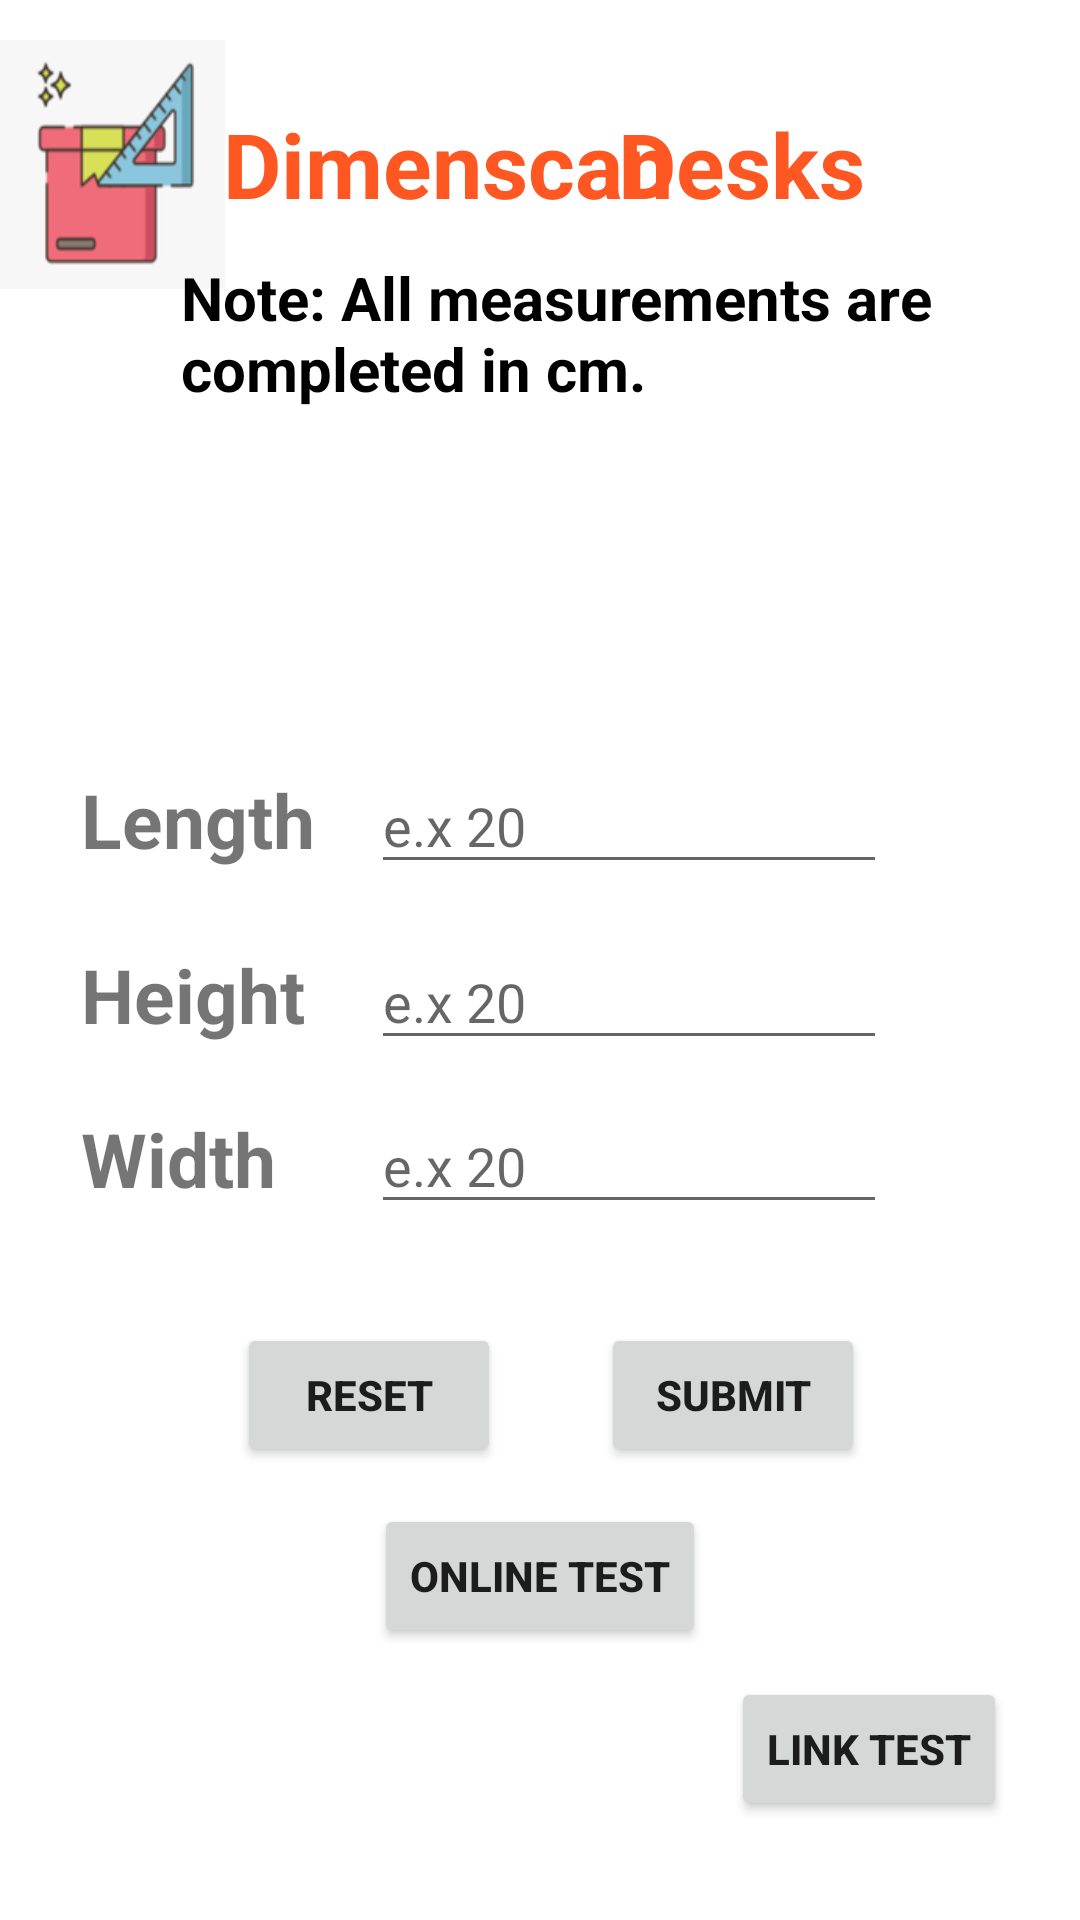

Here is an Android app screen rendered from its layout file. Give the layout XML and the strings, colors and styles it references.
<!-- AndroidManifest.xml: application theme Theme.DimenScan -->
<!-- res/layout/activity_manual_entry.xml -->
<?xml version="1.0" encoding="utf-8"?>
<androidx.constraintlayout.widget.ConstraintLayout xmlns:android="http://schemas.android.com/apk/res/android"
    xmlns:app="http://schemas.android.com/apk/res-auto"
    xmlns:tools="http://schemas.android.com/tools"
    android:layout_width="match_parent"
    android:layout_height="match_parent"
    tools:context=".ManualEntry">

    <Button
        android:id="@+id/TestingLink"
        android:layout_width="wrap_content"
        android:layout_height="wrap_content"
        android:text="Link Test"
        android:textStyle="bold"
        app:layout_constraintBottom_toBottomOf="parent"
        app:layout_constraintEnd_toEndOf="parent"
        app:layout_constraintHorizontal_bias="0.909"
        app:layout_constraintStart_toStartOf="parent"
        app:layout_constraintTop_toTopOf="parent"
        app:layout_constraintVertical_bias="0.944" />

    <Button
        android:id="@+id/onlineTest"
        android:layout_width="wrap_content"
        android:layout_height="wrap_content"
        android:text="online test"
        android:textStyle="bold"
        app:layout_constraintBottom_toBottomOf="parent"
        app:layout_constraintEnd_toEndOf="parent"
        app:layout_constraintStart_toStartOf="parent"
        app:layout_constraintTop_toTopOf="parent"
        app:layout_constraintVertical_bias="0.847" />

    <ImageView
        android:id="@+id/imageView"
        android:layout_width="75dp"
        android:layout_height="83dp"
        android:background="@drawable/ic_launcher"
        app:layout_constraintBottom_toBottomOf="parent"
        app:layout_constraintEnd_toEndOf="parent"
        app:layout_constraintHorizontal_bias="0.0"
        app:layout_constraintStart_toStartOf="parent"
        app:layout_constraintTop_toTopOf="parent"
        app:layout_constraintVertical_bias="0.024" />

    <ImageView
        android:id="@+id/box"
        android:layout_width="273dp"
        android:layout_height="50dp"
        android:background="@drawable/grey"
        app:layout_constraintBottom_toBottomOf="parent"
        app:layout_constraintEnd_toEndOf="parent"
        app:layout_constraintHorizontal_bias="0.603"
        app:layout_constraintStart_toStartOf="parent"
        app:layout_constraintTop_toTopOf="parent"
        app:layout_constraintVertical_bias="0.15" />

    <TextView
        android:id="@+id/textView3"
        android:layout_width="154dp"
        android:layout_height="46dp"
        android:text="Dimenscan"
        android:textAlignment="textStart"
        android:textColor="#FF5722"
        android:textSize="30dp"
        android:textStyle="bold"
        app:layout_constraintBottom_toBottomOf="parent"
        app:layout_constraintEnd_toEndOf="parent"
        app:layout_constraintHorizontal_bias="0.361"
        app:layout_constraintStart_toStartOf="parent"
        app:layout_constraintTop_toTopOf="parent"
        app:layout_constraintVertical_bias="0.058" />

    <TextView
        android:id="@+id/deskHeading"
        android:layout_width="154dp"
        android:layout_height="46dp"
        android:text="Desks"
        android:textAlignment="textStart"
        android:textColor="#FF5722"
        android:textSize="30dp"
        android:textStyle="bold"
        app:layout_constraintBottom_toBottomOf="parent"
        app:layout_constraintEnd_toEndOf="parent"
        app:layout_constraintHorizontal_bias="1.0"
        app:layout_constraintStart_toStartOf="parent"
        app:layout_constraintTop_toTopOf="parent"
        app:layout_constraintVertical_bias="0.058" />

    <TextView
        android:id="@+id/textView8"
        android:layout_width="266dp"
        android:layout_height="53dp"
        android:text="Note: All measurements are completed in cm."
        android:textAlignment="textStart"
        android:textColor="@color/black"
        android:textSize="20dp"
        android:textStyle="bold"
        app:layout_constraintBottom_toBottomOf="parent"
        app:layout_constraintEnd_toEndOf="parent"
        app:layout_constraintHorizontal_bias="0.641"
        app:layout_constraintStart_toStartOf="parent"
        app:layout_constraintTop_toTopOf="parent"
        app:layout_constraintVertical_bias="0.146" />

    <EditText
        android:id="@+id/editTextTextPersonName7"
        android:layout_width="172dp"
        android:layout_height="42dp"
        android:ems="10"
        android:hint="e.x 20"
        android:inputType="numberDecimal"
        app:layout_constraintBottom_toBottomOf="parent"
        app:layout_constraintEnd_toEndOf="parent"
        app:layout_constraintHorizontal_bias="0.224"
        app:layout_constraintStart_toEndOf="@+id/length"
        app:layout_constraintTop_toBottomOf="@+id/textView3"
        app:layout_constraintVertical_bias="0.333"
        tools:visibility="visible" />

    <EditText
        android:id="@+id/editTextTextPersonName12"
        android:layout_width="172dp"
        android:layout_height="42dp"
        android:ems="10"
        android:hint="e.x 20"
        android:inputType="numberDecimal"
        app:layout_constraintBottom_toBottomOf="parent"
        app:layout_constraintEnd_toEndOf="parent"
        app:layout_constraintHorizontal_bias="0.224"
        app:layout_constraintStart_toEndOf="@+id/length"
        app:layout_constraintTop_toBottomOf="@+id/textView3"
        app:layout_constraintVertical_bias="0.552"
        tools:visibility="visible" />

    <EditText
        android:id="@+id/editTextTextPersonName11"
        android:layout_width="172dp"
        android:layout_height="42dp"
        android:ems="10"
        android:hint="e.x 20"
        android:inputType="numberDecimal"
        app:layout_constraintBottom_toBottomOf="parent"
        app:layout_constraintEnd_toEndOf="parent"
        app:layout_constraintHorizontal_bias="0.224"
        app:layout_constraintStart_toEndOf="@+id/length"
        app:layout_constraintTop_toBottomOf="@+id/textView3"
        app:layout_constraintVertical_bias="0.446"
        tools:visibility="visible" />

    <TextView
        android:id="@+id/height"
        android:layout_width="wrap_content"
        android:layout_height="wrap_content"
        android:text="Height"
        android:textSize="25sp"
        android:textStyle="bold"
        app:layout_constraintBottom_toBottomOf="parent"
        app:layout_constraintEnd_toEndOf="parent"
        app:layout_constraintHorizontal_bias="0.095"
        app:layout_constraintStart_toStartOf="parent"
        app:layout_constraintTop_toBottomOf="@+id/imageView"
        app:layout_constraintVertical_bias="0.428" />

    <TextView
        android:id="@+id/length"
        android:layout_width="wrap_content"
        android:layout_height="wrap_content"
        android:text="Length"
        android:textSize="25sp"
        android:textStyle="bold"
        app:layout_constraintBottom_toBottomOf="parent"
        app:layout_constraintEnd_toEndOf="parent"
        app:layout_constraintHorizontal_bias="0.096"
        app:layout_constraintStart_toStartOf="parent"
        app:layout_constraintTop_toBottomOf="@+id/imageView"
        app:layout_constraintVertical_bias="0.314" />

    <TextView
        android:id="@+id/lengthConv"
        android:layout_width="wrap_content"
        android:layout_height="wrap_content"
        android:textSize="20sp"
        android:textStyle="bold"
        app:layout_constraintBottom_toBottomOf="parent"
        app:layout_constraintStart_toStartOf="parent"
        app:layout_constraintTop_toBottomOf="@+id/imageView"
        app:layout_constraintVertical_bias="0.328" />

    <TextView
        android:id="@+id/width"
        android:layout_width="wrap_content"
        android:layout_height="wrap_content"
        android:text="Width"
        android:textSize="25sp"
        android:textStyle="bold"
        app:layout_constraintBottom_toBottomOf="parent"
        app:layout_constraintEnd_toEndOf="parent"
        app:layout_constraintHorizontal_bias="0.092"
        app:layout_constraintStart_toStartOf="parent"
        app:layout_constraintTop_toBottomOf="@+id/imageView"
        app:layout_constraintVertical_bias="0.535" />

    <Button
        android:id="@+id/resetBtn"
        android:layout_width="wrap_content"
        android:layout_height="wrap_content"
        android:text="Reset"
        android:textStyle="bold"
        app:layout_constraintBottom_toBottomOf="parent"
        app:layout_constraintEnd_toEndOf="parent"
        app:layout_constraintHorizontal_bias="0.291"
        app:layout_constraintStart_toStartOf="parent"
        app:layout_constraintTop_toTopOf="parent"
        app:layout_constraintVertical_bias="0.745" />

    <Button
        android:id="@+id/submitBtn"
        android:layout_width="wrap_content"
        android:layout_height="wrap_content"
        android:text="Submit"
        android:textStyle="bold"
        app:layout_constraintBottom_toBottomOf="parent"
        app:layout_constraintEnd_toEndOf="parent"
        app:layout_constraintHorizontal_bias="0.736"
        app:layout_constraintStart_toStartOf="parent"
        app:layout_constraintTop_toTopOf="parent"
        app:layout_constraintVertical_bias="0.745" />

</androidx.constraintlayout.widget.ConstraintLayout>
<!-- resources referenced by this layout -->
<resources>
  <!-- drawable ic_launcher: png bitmap (drawable, 9006 bytes) -->
  <style name="Theme.DimenScan" parent="Theme.MaterialComponents.DayNight.NoActionBar">
          
          <item name="colorPrimary">@color/purple_500</item>
          <item name="colorPrimaryVariant">@color/purple_700</item>
          <item name="colorOnPrimary">@color/white</item>
          
          <item name="colorSecondary">@color/teal_200</item>
          <item name="colorSecondaryVariant">@color/teal_700</item>
          <item name="colorOnSecondary">@color/black</item>
          
          <item name="android:statusBarColor">?attr/colorPrimaryVariant</item>
          
      </style>
  <!-- not gathered from this repository: default colours our renderer supplied (Android Studio template values) -->
  <color name="purple_500">#FF6200EE</color>
  <color name="purple_700">#FF3700B3</color>
  <color name="teal_200">#FF03DAC5</color>
  <color name="teal_700">#FF018786</color>
  <color name="black">#FF000000</color>
  <color name="white">#FFFFFFFF</color>
</resources>
